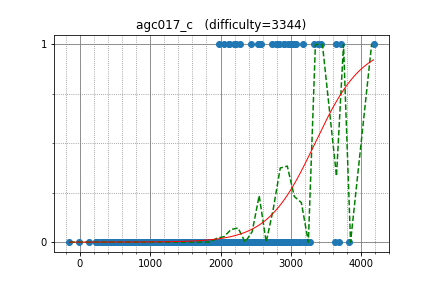

Source data for this figure (header and first rows):
tourist, 4177.832003, 1
Um_nik, 3642, 1
Petr, 3707, 1
KujouKaren, 3383, 1
yutaka1999, 3427, 1
niyaznigmatul, 2942, 0
pashka, 3132, 0
w4yneb0t, 3821, 0
baz93, 3033, 0
apiad, 3622, 0
matthew99, 3033, 0
Reyna, 2987, 1
yosupo, 3332, 1
zigui, 2738, 1
ilyakor, 3175, 1
goto, 2581, 1
yx_lu, 2632, 0
Deemo, 3028, 1
hogloid, 3065, 0
Gullesnuffs, 3220, 0
dreamoon, 3094, 0
Huziwara, 3047, 0
DEGwer, 3047, 0
ccz181078, 2858, 0
sillybee, 2177, 0
SanSiroWaltz, 2956, 1
ksun48, 3270, 0
aitch, 3038, 0
snuke, 3225, 0
khadaev, 3045, 0
logicmachine, 2730, 0
ainta, 3186, 0
voover, 3043, 1
Kazami, 2557, 1
fizzydavid, 2994, 1
riadwaw, 3069, 1
KrK, 2825, 1
tun, 2904, 1
koosaga, 2898, 1
maryanna2016, 2991, 1
furuya1223, 2115, 1
liumh8, 2433, 1
bk2dcradle, 2046, 1
wtw, 2532, 1
nuip, 2838, 1
khsoo01, 2782, 1
tanakh, 2222, 1
pwypeanut, 2541, 1
abc123, 2197, 1
meeeep, 2682, 0
Kostroma, 2910, 0
sky58, 3129, 0
dragoon, 2640, 0
dbradac, 3031, 0
Ping_Pong, 2707, 0
chenhongkan, 2171, 0
SYury, 2668, 0
OrenjiSora, 1600, 0
xiper, 2399, 0
yoseisan, 2348, 0
samjia2000, 2145, 0
... 879 more rows
